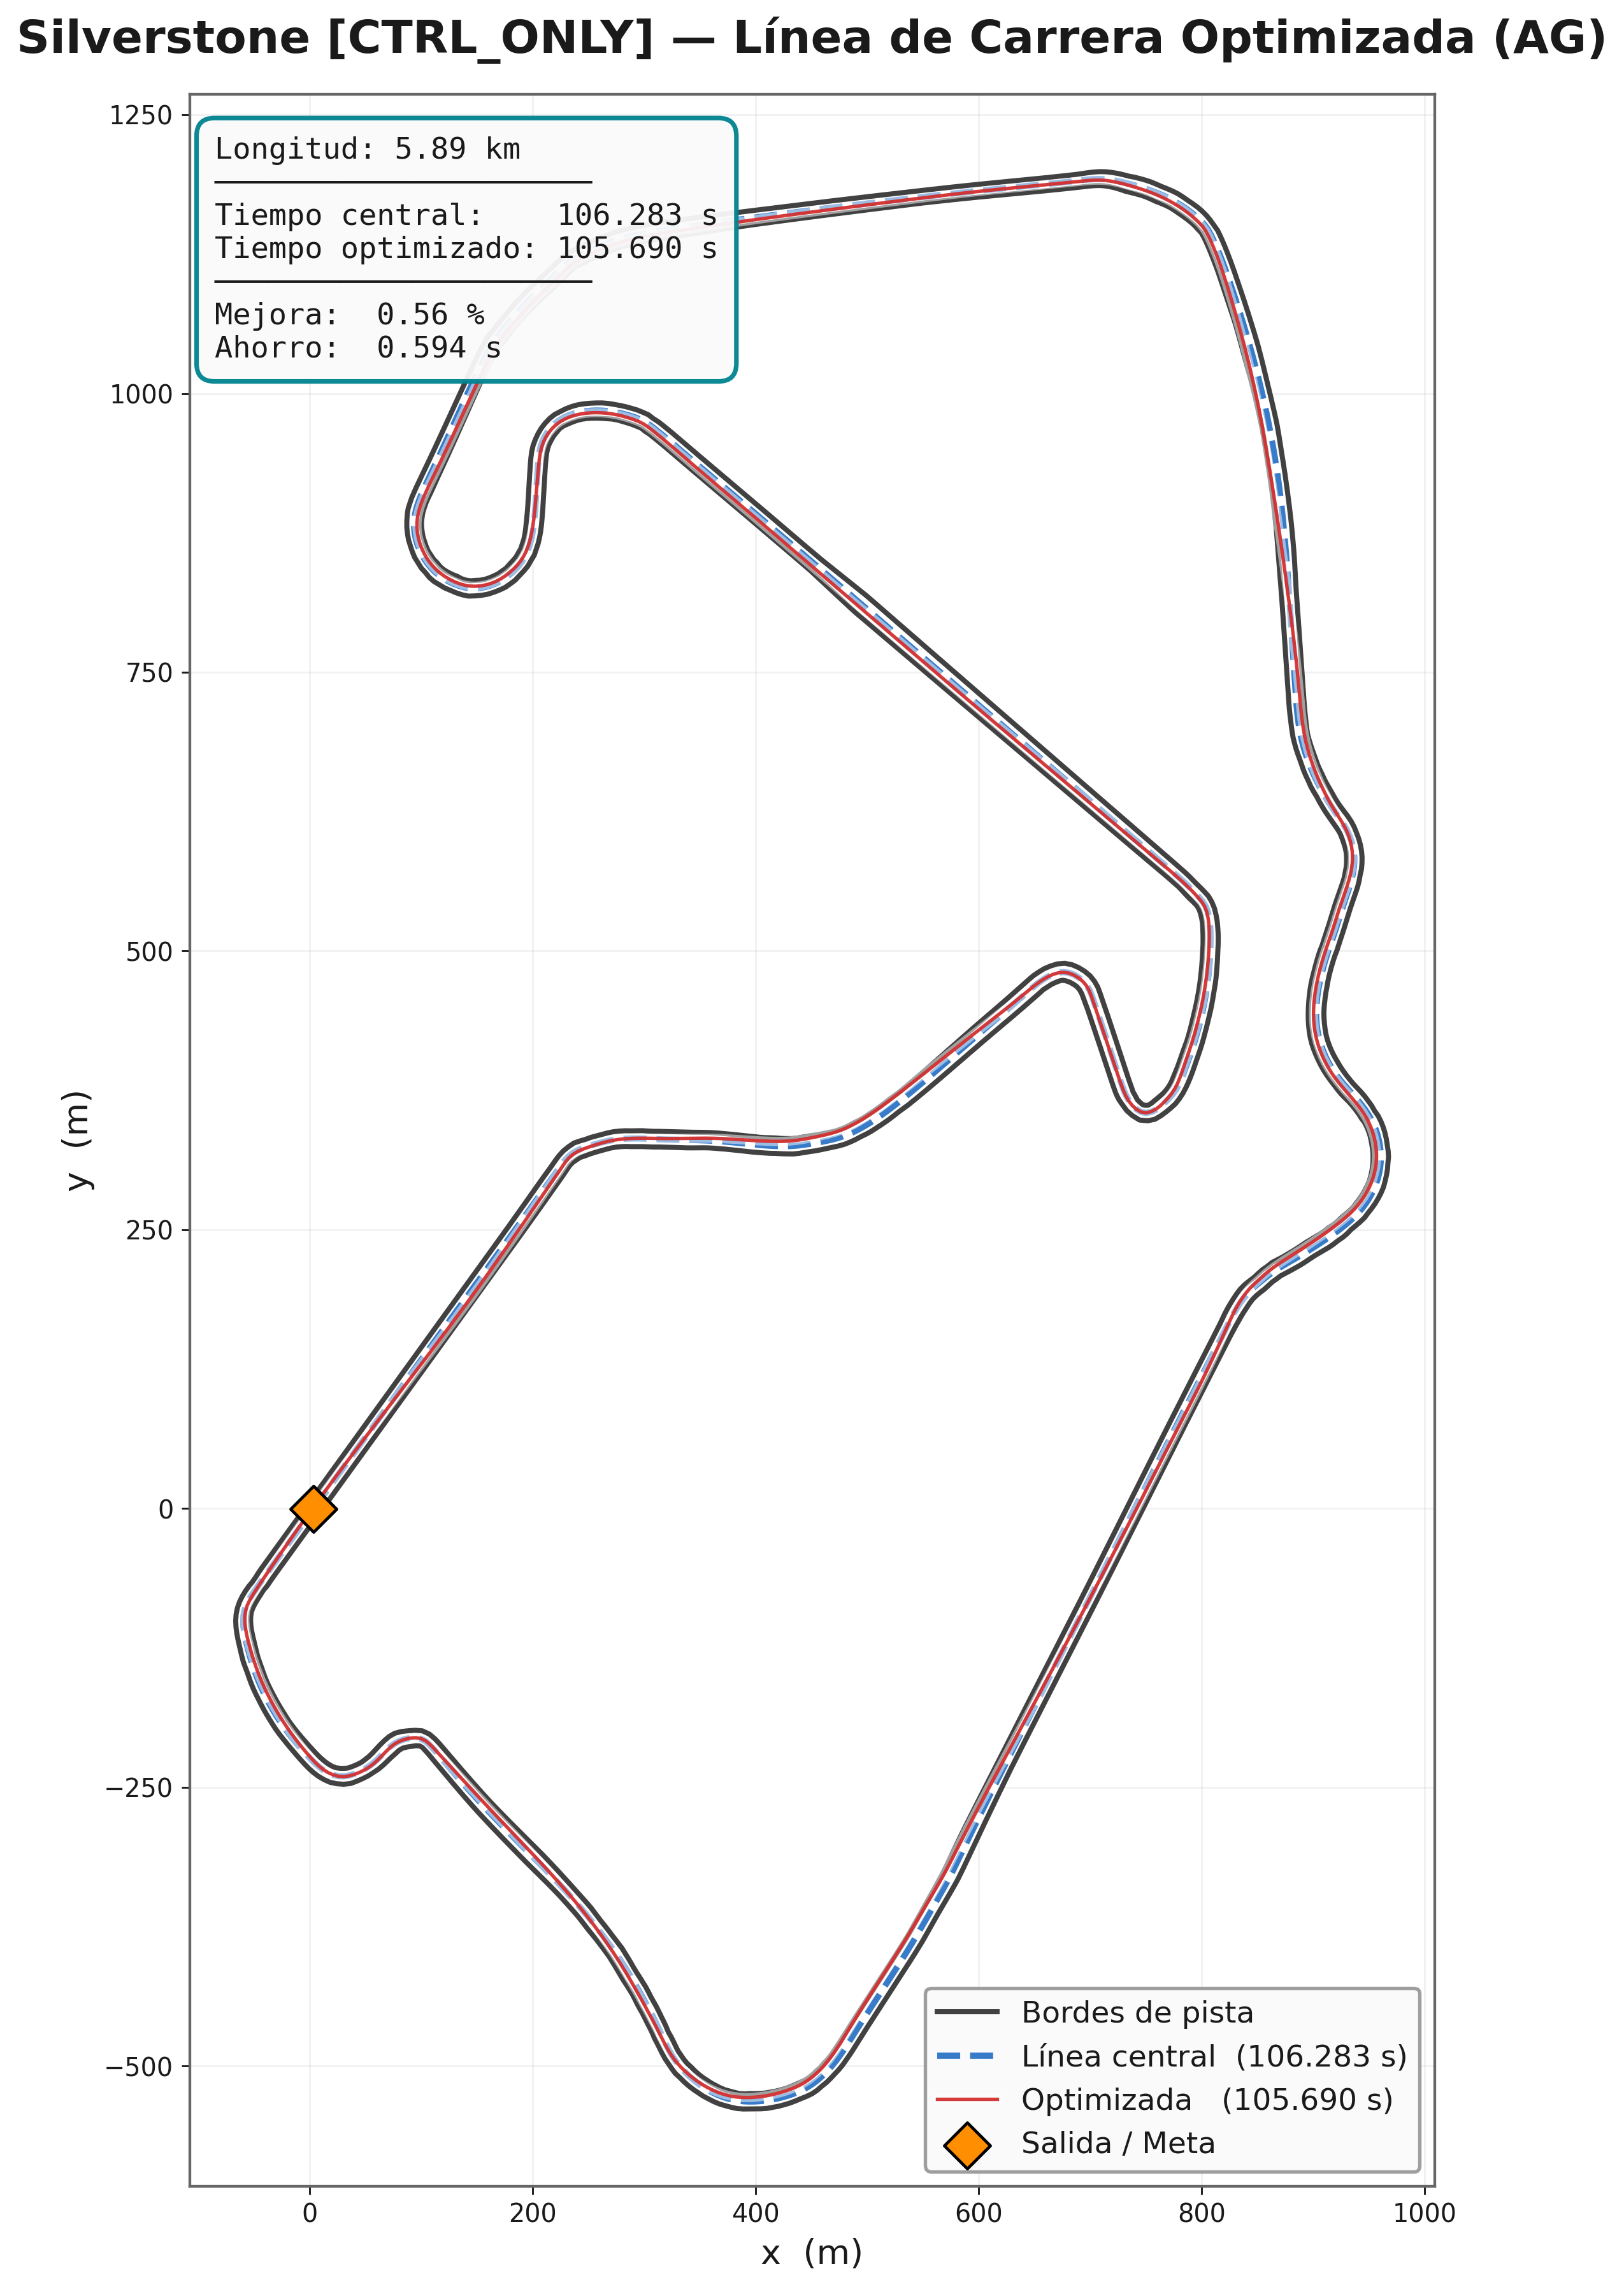

The file beside this chart, header and first rows:
# x_m, y_m
2.591, 0.1187
3.178, 0.9285
3.765, 1.738
4.352, 2.547
4.94, 3.356
5.529, 4.165
6.117, 4.974
6.706, 5.782
7.295, 6.59
7.885, 7.398
8.475, 8.205
9.065, 9.013
9.655, 9.82
10.25, 10.63
10.84, 11.43
11.43, 12.24
12.02, 13.05
12.61, 13.85
13.2, 14.66
13.8, 15.46
14.39, 16.27
14.98, 17.07
15.58, 17.88
16.17, 18.68
16.76, 19.49
17.36, 20.29
17.95, 21.1
18.55, 21.9
19.14, 22.7
19.74, 23.51
20.33, 24.31
20.93, 25.11
21.53, 25.92
22.12, 26.72
22.72, 27.52
23.32, 28.33
23.91, 29.13
24.51, 29.93
25.11, 30.73
25.7, 31.53
26.3, 32.34
26.9, 33.14
27.5, 33.94
28.1, 34.74
28.7, 35.54
29.3, 36.34
29.9, 37.14
30.5, 37.94
31.1, 38.74
31.7, 39.54
32.3, 40.34
32.9, 41.14
33.5, 41.94
34.1, 42.74
34.7, 43.54
35.3, 44.34
35.9, 45.14
36.5, 45.94
37.1, 46.74
37.71, 47.54
... 5,830 more rows
